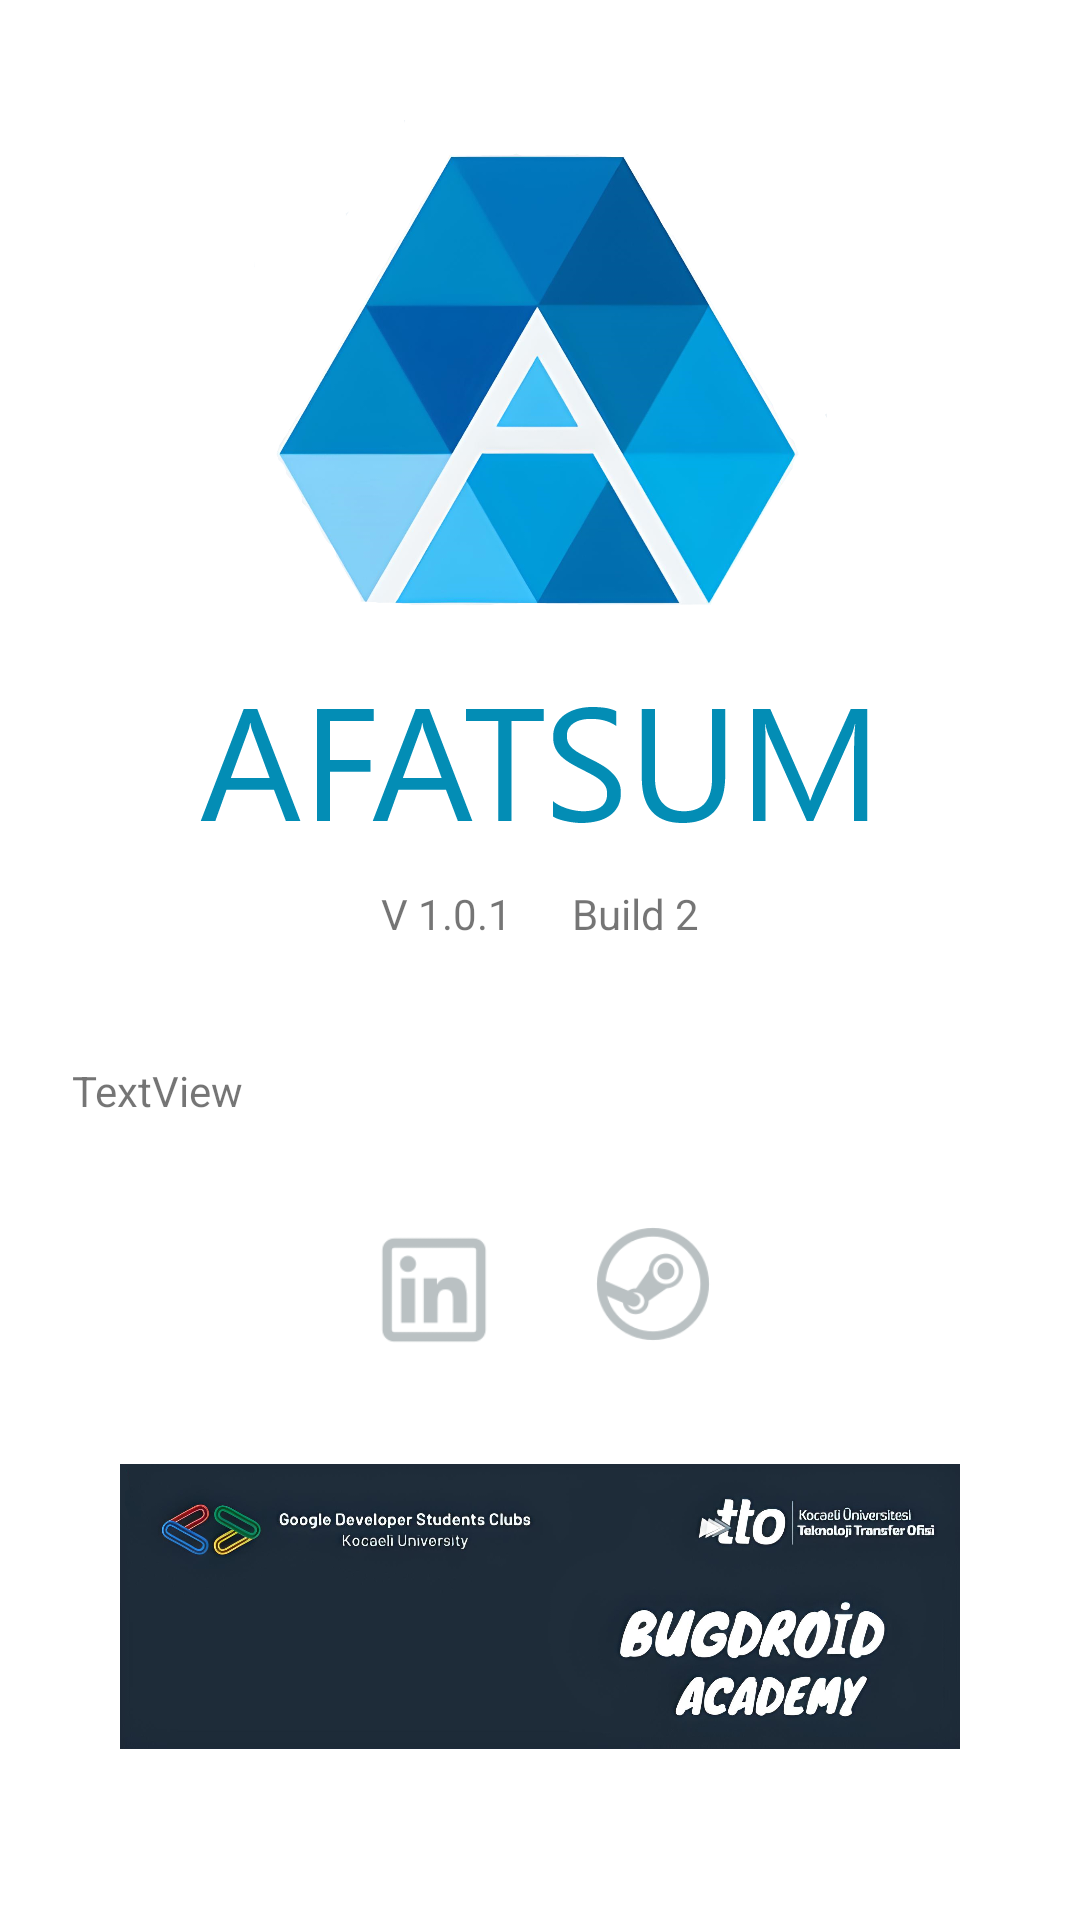

Here is an Android app screen rendered from its layout file. Give the layout XML and the strings, colors and styles it references.
<!-- AndroidManifest.xml: application theme Theme.AFATSUM -->
<!-- res/layout/fragment_hakkinda_bilgilendirme.xml -->
<?xml version="1.0" encoding="utf-8"?>
<ScrollView xmlns:android="http://schemas.android.com/apk/res/android"
    xmlns:app="http://schemas.android.com/apk/res-auto"
    xmlns:tools="http://schemas.android.com/tools"
    android:layout_width="match_parent"
    android:layout_height="match_parent"
    tools:context=".Fragments.HakkindaBilgilendirme">


    <androidx.constraintlayout.widget.ConstraintLayout
        android:layout_width="match_parent"
        android:layout_height="wrap_content">

        <ImageView
            android:id="@+id/imageView2"
            android:layout_width="191dp"
            android:layout_height="184dp"
            android:layout_marginTop="32dp"
            android:src="@drawable/logo"
            app:layout_constraintEnd_toEndOf="parent"
            app:layout_constraintStart_toStartOf="parent"
            app:layout_constraintTop_toTopOf="parent"
            app:srcCompat="@drawable/logo" />

        <ImageView
            android:id="@+id/imageView3"
            android:layout_width="243dp"
            android:layout_height="71dp"
            android:src="@drawable/afatsum"
            app:layout_constraintEnd_toEndOf="parent"
            app:layout_constraintStart_toStartOf="parent"
            app:layout_constraintTop_toBottomOf="@+id/imageView2"
            app:srcCompat="@drawable/afatsum" />

        <TextView
            android:id="@+id/textView4"
            android:layout_width="wrap_content"
            android:layout_height="wrap_content"
            android:layout_marginTop="8dp"
            android:text="V 1.0.1      Build 2"
            app:layout_constraintEnd_toEndOf="parent"
            app:layout_constraintStart_toStartOf="parent"
            app:layout_constraintTop_toBottomOf="@+id/imageView3" />

        <TextView
            android:id="@+id/tvBilgilendirme1"
            android:layout_width="0dp"
            android:layout_height="wrap_content"
            android:layout_marginStart="24dp"
            android:layout_marginTop="40dp"
            android:layout_marginEnd="24dp"
            android:text="TextView"
            app:layout_constraintEnd_toEndOf="parent"
            app:layout_constraintStart_toStartOf="parent"
            app:layout_constraintTop_toBottomOf="@+id/textView4" />

        <androidx.constraintlayout.widget.ConstraintLayout
            android:id="@+id/constraintLayout"
            android:layout_width="121dp"
            android:layout_height="51dp"
            android:layout_marginTop="32dp"
            app:layout_constraintEnd_toEndOf="parent"
            app:layout_constraintStart_toStartOf="parent"
            app:layout_constraintTop_toBottomOf="@+id/tvBilgilendirme1">

            <ImageView
                android:id="@+id/ivLinkedin"
                android:layout_width="50dp"
                android:layout_height="50dp"
                android:src="@drawable/linkedin"
                app:layout_constraintStart_toStartOf="parent"
                app:layout_constraintTop_toTopOf="parent"
                app:srcCompat="@drawable/linkedin" />

            <ImageView
                android:id="@+id/ivSteam"
                android:layout_width="46dp"
                android:layout_height="46dp"
                android:src="@drawable/steam"
                app:layout_constraintEnd_toEndOf="parent"
                app:layout_constraintTop_toTopOf="parent"
                app:srcCompat="@drawable/steam" />
        </androidx.constraintlayout.widget.ConstraintLayout>

        <ImageView
            android:id="@+id/ivBugdroid"
            android:layout_width="0dp"
            android:layout_height="95dp"
            android:layout_marginTop="32dp"
            android:src="@drawable/bugdroid"
            app:layout_constraintEnd_toEndOf="parent"
            app:layout_constraintStart_toStartOf="parent"
            app:layout_constraintTop_toBottomOf="@+id/constraintLayout"
            app:srcCompat="@drawable/bugdroid" />

        <Space
            android:layout_width="42dp"
            android:layout_height="22dp"
            app:layout_constraintBottom_toBottomOf="parent"
            app:layout_constraintEnd_toEndOf="parent"
            app:layout_constraintStart_toStartOf="parent"
            app:layout_constraintTop_toBottomOf="@+id/ivBugdroid" />

    </androidx.constraintlayout.widget.ConstraintLayout>
</ScrollView>
<!-- resources referenced by this layout -->
<resources>
  <!-- drawable afatsum: png bitmap (drawable, 12618 bytes) -->
  <!-- drawable bugdroid: png bitmap (drawable, 592261 bytes) -->
  <!-- drawable linkedin: png bitmap (drawable, 2450 bytes) -->
  <!-- drawable logo: png bitmap (drawable, 367495 bytes) -->
  <!-- drawable steam: png bitmap (drawable, 7328 bytes) -->
  <style name="Theme.AFATSUM" parent="Theme.MaterialComponents.DayNight.NoActionBar">
          
          <item name="colorPrimary">@color/purple_500</item>
          <item name="colorPrimaryVariant">@color/purple_700</item>
          <item name="colorOnPrimary">@color/white</item>
          
          <item name="colorSecondary">@color/teal_200</item>
          <item name="colorSecondaryVariant">@color/teal_700</item>
          <item name="colorOnSecondary">@color/black</item>
          
          <item name="android:statusBarColor" tools:targetApi="l">?attr/colorPrimaryVariant</item>
          
      </style>
  <color name="purple_500">#FF6200EE</color>
  <color name="purple_700">#FF3700B3</color>
  <color name="white">#FFFFFFFF</color>
  <color name="teal_200">#FF03DAC5</color>
  <color name="teal_700">#FF018786</color>
  <color name="black">#FF000000</color>
</resources>
